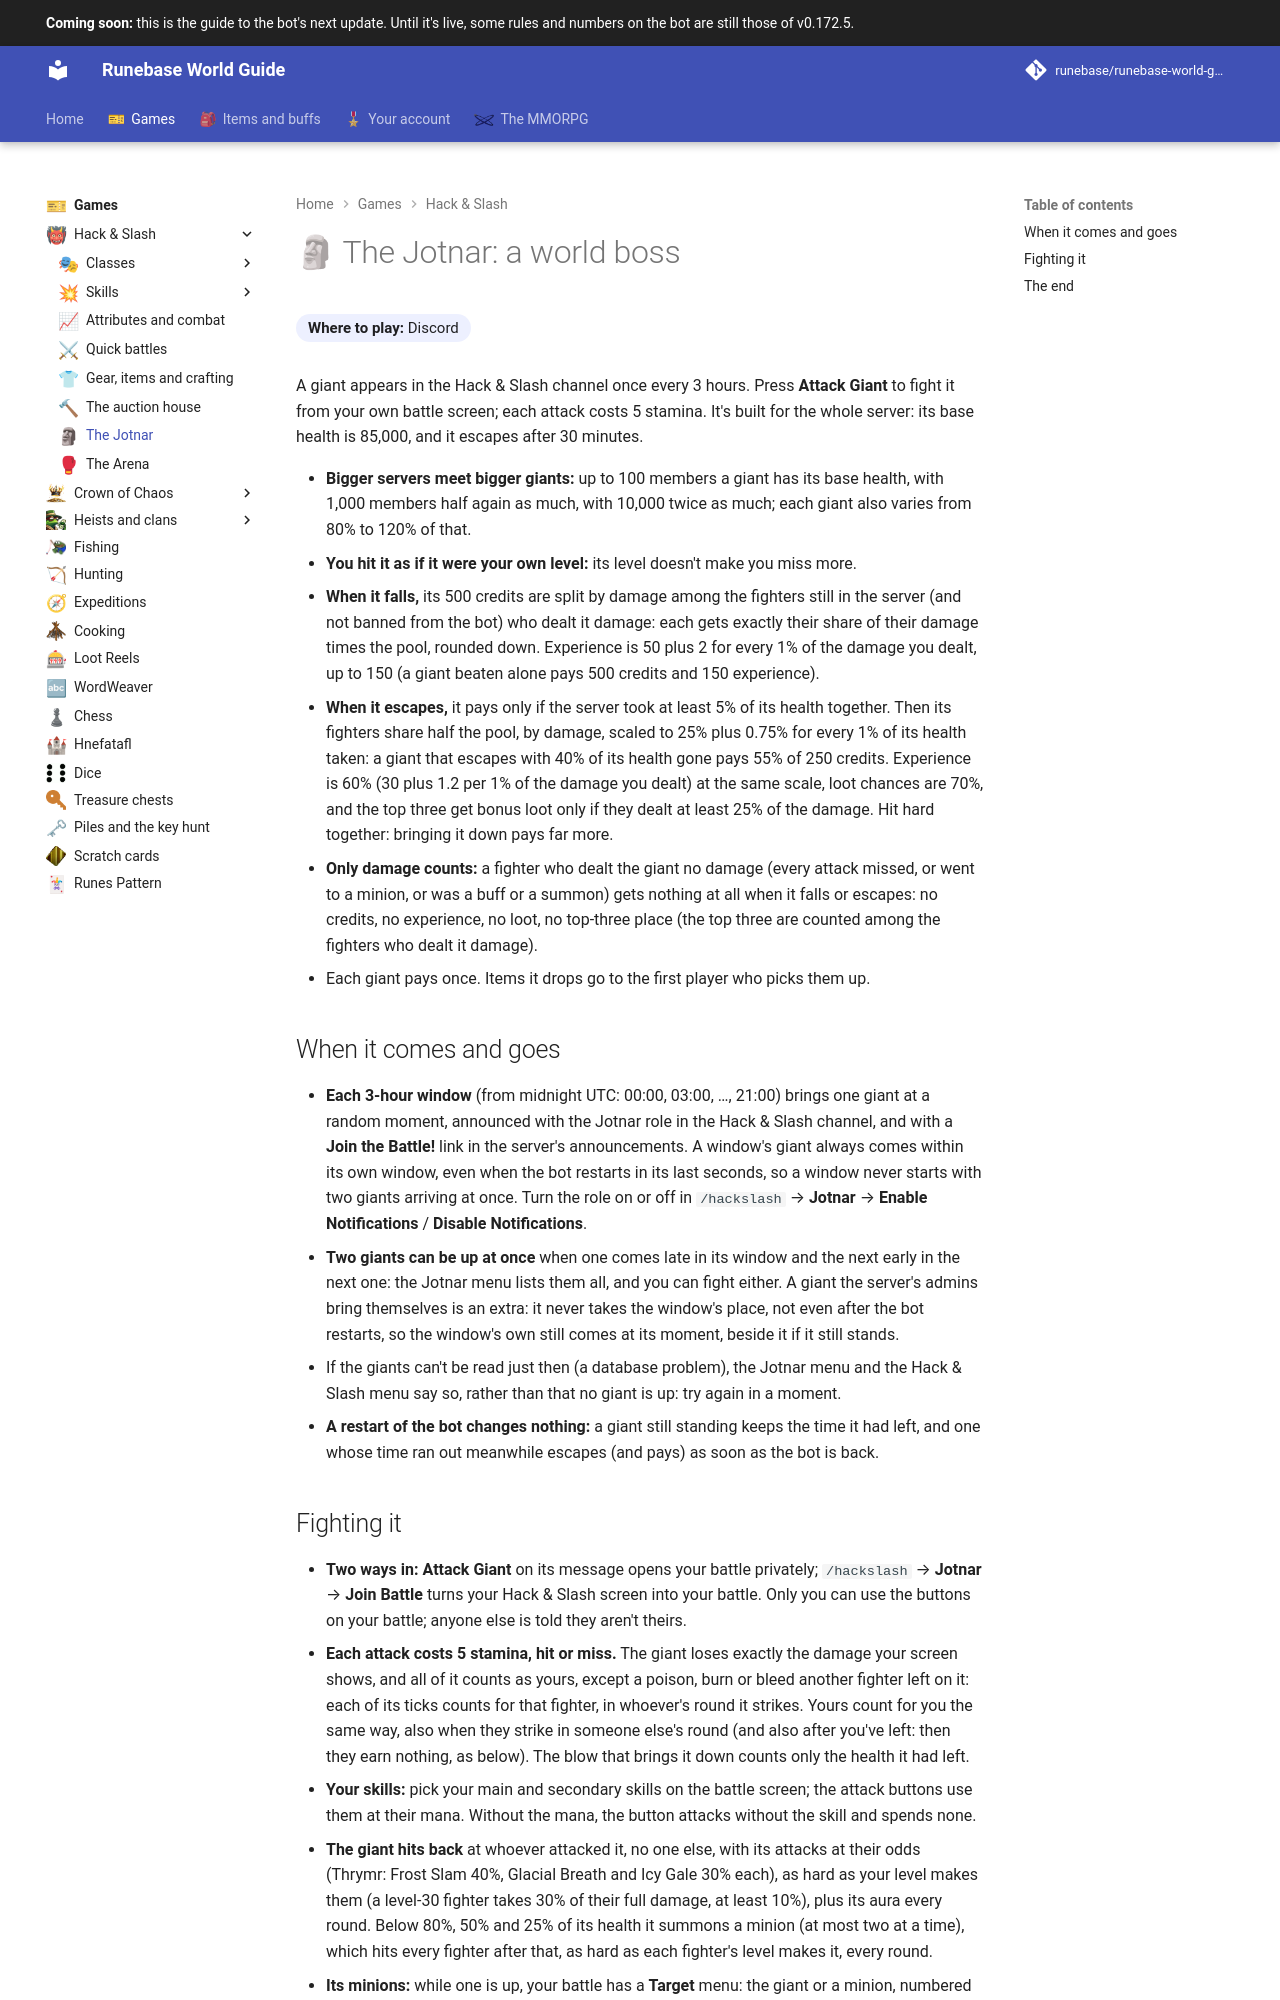

repository: Runebase/runebase-world-guide · page: next/games/hack-and-slash/jotnar/index.html · generator: mkdocs

---
title: "The Jotnar"
icon: guide/nav
nav_emoji: "🗿"
---

# 🗿 The Jotnar: a world boss

**Where to play:** Discord
{ .where-to-play }

A giant appears in the Hack & Slash channel once every 3 hours. Press **Attack Giant** to fight it from your own battle screen; each attack costs 5 stamina. It's built for the whole server: its base health is 85,000, and it escapes after 30 minutes.

- **Bigger servers meet bigger giants:** up to 100 members a giant has its base health, with 1,000 members half again as much, with 10,000 twice as much; each giant also varies from 80% to 120% of that.
- **You hit it as if it were your own level:** its level doesn't make you miss more.
- **When it falls,** its 500 credits are split by damage among the fighters still in the server (and not banned from the bot) who dealt it damage: each gets exactly their share of their damage times the pool, rounded down. Experience is 50 plus 2 for every 1% of the damage you dealt, up to 150 (a giant beaten alone pays 500 credits and 150 experience).
- **When it escapes,** it pays only if the server took at least 5% of its health together. Then its fighters share half the pool, by damage, scaled to 25% plus 0.75% for every 1% of its health taken: a giant that escapes with 40% of its health gone pays 55% of 250 credits. Experience is 60% (30 plus 1.2 per 1% of the damage you dealt) at the same scale, loot chances are 70%, and the top three get bonus loot only if they dealt at least 25% of the damage. Hit hard together: bringing it down pays far more.
- **Only damage counts:** a fighter who dealt the giant no damage (every attack missed, or went to a minion, or was a buff or a summon) gets nothing at all when it falls or escapes: no credits, no experience, no loot, no top-three place (the top three are counted among the fighters who dealt it damage).
- Each giant pays once. Items it drops go to the first player who picks them up.

## When it comes and goes

- **Each 3-hour window** (from midnight UTC: 00:00, 03:00, …, 21:00) brings one giant at a random moment, announced with the Jotnar role in the Hack & Slash channel, and with a **Join the Battle!** link in the server's announcements. A window's giant always comes within its own window, even when the bot restarts in its last seconds, so a window never starts with two giants arriving at once. Turn the role on or off in `/hackslash` → **Jotnar** → **Enable Notifications** / **Disable Notifications**.
- **Two giants can be up at once** when one comes late in its window and the next early in the next one: the Jotnar menu lists them all, and you can fight either. A giant the server's admins bring themselves is an extra: it never takes the window's place, not even after the bot restarts, so the window's own still comes at its moment, beside it if it still stands.
- If the giants can't be read just then (a database problem), the Jotnar menu and the Hack & Slash menu say so, rather than that no giant is up: try again in a moment.
- **A restart of the bot changes nothing:** a giant still standing keeps the time it had left, and one whose time ran out meanwhile escapes (and pays) as soon as the bot is back.
